The GitHub repository rjaswal1634/EfficientNetwithSeperableConvolution contains a labelled image folder "processed_data" with 4 categories: cloudy, desert, green area, water. Examples follow, each with its label.

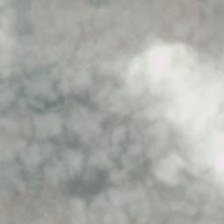
Label: cloudy

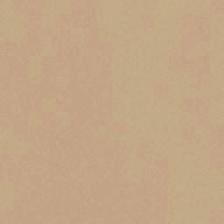
Label: desert

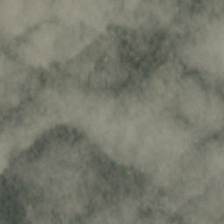
Label: cloudy

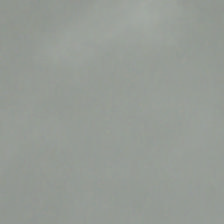
Label: cloudy

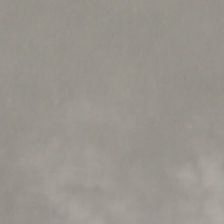
Label: cloudy

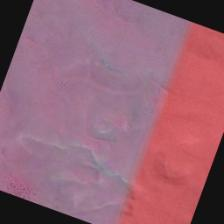
Label: desert
